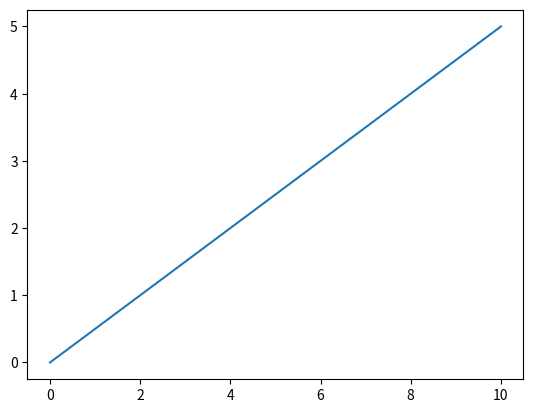

Generate this figure with matplotlib:
# 绘制float linearFalloff(float _distance, float k) {return (_distance / k);}的函数曲线

import matplotlib.pyplot as plt
import numpy as np

x = np.linspace(0, 10, 100)
y = x / 2

plt.plot(x, y)

plt.show()